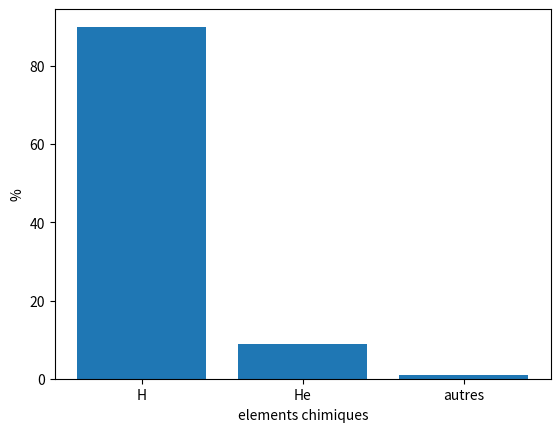

The matplotlib source for this figure:
import numpy as np
import matplotlib.pyplot as plt
element =['H','He','autres']
valeurs = [90,9,1]
plt.bar(element,valeurs)
plt.xlabel('elements chimiques')
plt.ylabel('%')
plt.show()